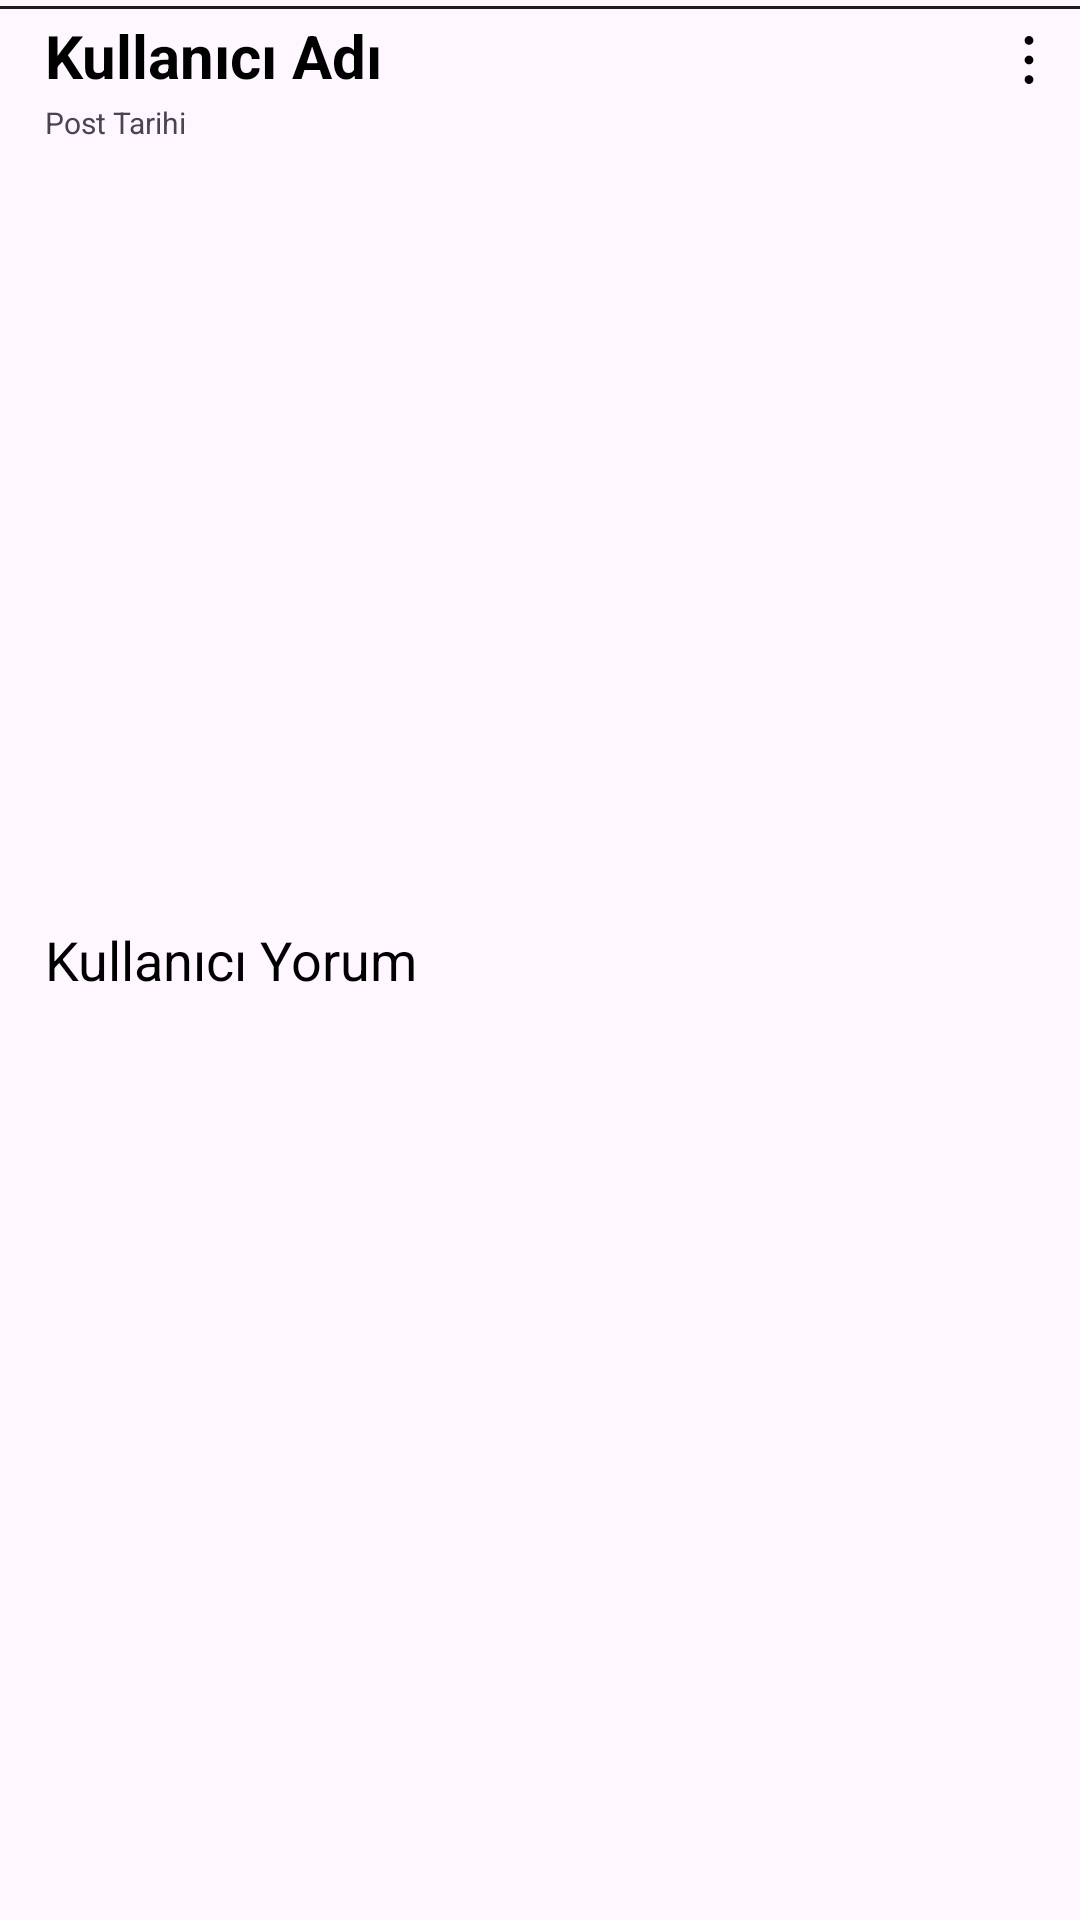

Here is an Android app screen rendered from its layout file. Give the layout XML and the strings, colors and styles it references.
<!-- AndroidManifest.xml: application theme Theme.Hacostagram -->
<!-- res/layout/recycler_row_profile.xml -->
<?xml version="1.0" encoding="utf-8"?>
<LinearLayout
    xmlns:android="http://schemas.android.com/apk/res/android"
    xmlns:tools="http://schemas.android.com/tools"
    android:layout_width="match_parent"
    xmlns:app="http://schemas.android.com/apk/res-auto"
    android:orientation="vertical"
    android:layout_height="wrap_content">
    <LinearLayout
        android:id="@+id/border"
        android:orientation="@null"
        android:layout_width="match_parent"
        android:layout_height="wrap_content"
        android:layout_marginTop="2dp"
        android:layout_marginBottom="2dp"
        android:background="@drawable/border">

    </LinearLayout>

        <androidx.constraintlayout.widget.ConstraintLayout
            android:layout_width="match_parent"
            android:layout_height="wrap_content">

            <TextView
                android:id="@+id/profilFeedKullaniciAdi"
                android:layout_width="wrap_content"
                android:layout_height="wrap_content"
                android:text="Kullanıcı Adı"
                android:layout_marginStart="15dp"
                android:textSize="20sp"
                android:textStyle="bold"
                app:layout_constraintBottom_toBottomOf="parent"
                app:layout_constraintStart_toStartOf="parent"
                app:layout_constraintTop_toTopOf="parent"
                android:textColor="?attr/colorOnSurface">

            </TextView>

            <ImageButton
                android:id="@+id/imageButton"
                android:layout_width="wrap_content"
                android:layout_height="wrap_content"
                android:layout_marginEnd="5dp"
                android:adjustViewBounds="true"
                android:background="@null"
                android:contentDescription="@null"
                app:tint="?attr/colorOnSurface"
                tools:ignore="SpeakableTextPresentCheck,TouchTargetSizeCheck"
                android:padding="0dp"
                android:scaleType="fitCenter"
                app:layout_constraintBottom_toBottomOf="parent"
                app:layout_constraintEnd_toEndOf="parent"
                app:srcCompat="@drawable/ic_more" />
        </androidx.constraintlayout.widget.ConstraintLayout>

    <TextView
        android:id="@+id/feedPostTarih"
        android:layout_width="wrap_content"
        android:textColor="?attr/colorOnSurfaceVariant"
        android:layout_height="wrap_content"
        android:textSize="10sp"
        android:layout_marginStart="15dp"
        android:text="Post Tarihi"
        android:layout_marginTop="2dp"
        tools:ignore="SmallSp">

    </TextView>

    <ImageView
        android:id="@+id/recyclerImageView"
        android:layout_width="match_parent"
        android:layout_marginStart="15dp"
        android:layout_marginEnd="15dp"
        android:layout_height="wrap_content"
        android:adjustViewBounds="true"
        android:layout_gravity="center"
        android:minHeight="250dp"
        android:layout_marginTop="5dp"
        android:scaleType="fitCenter">

    </ImageView>

    <TextView
        android:id="@+id/recyclerCommentText"
        android:layout_width="match_parent"
        android:layout_height="wrap_content"
        android:textSize="18sp"
        android:layout_marginStart="15dp"
        android:layout_marginTop="5dp"
        android:textColor="?attr/colorOnSurface"
        android:layout_marginBottom="5dp"
        android:text="Kullanıcı Yorum">

    </TextView>

</LinearLayout>
<!-- resources referenced by this layout -->
<resources>
  <!-- drawable border (drawable) -->
  <shape xmlns:android="http://schemas.android.com/apk/res/android"
      android:shape="rectangle">
      <size android:height="1dp"/>
      <solid android:color="?attr/colorOnBackground"/>
  </shape>
  <!-- drawable ic_more (drawable) -->
  <vector xmlns:android="http://schemas.android.com/apk/res/android"
      android:width="24dp"
      android:height="24dp"
      android:viewportWidth="960"
      android:viewportHeight="960">
    <path
        android:pathData="M479.91,800q-24.24,0 -41.41,-17.26 -17.17,-17.26 -17.17,-41.5t17.26,-41.41q17.27,-17.16 41.5,-17.16 24.24,0 41.41,17.26 17.17,17.26 17.17,41.5t-17.26,41.4Q504.14,800 479.91,800ZM479.91,538.67q-24.24,0 -41.41,-17.26 -17.17,-17.27 -17.17,-41.5 0,-24.24 17.26,-41.41 17.27,-17.17 41.5,-17.17 24.24,0 41.41,17.26 17.17,17.27 17.17,41.5 0,24.24 -17.26,41.41 -17.27,17.17 -41.5,17.17ZM479.91,277.33q-24.24,0 -41.41,-17.26 -17.17,-17.26 -17.17,-41.5t17.26,-41.4Q455.86,160 480.09,160q24.24,0 41.41,17.26 17.17,17.26 17.17,41.5t-17.26,41.41q-17.27,17.16 -41.5,17.16Z"
        android:fillColor="#e3e3e3"/>
  </vector>
  <style name="Theme.Hacostagram" parent="Theme.Material3.DayNight.NoActionBar">
          <item name="colorPrimary">@color/colorPrimary</item>
          <item name="colorOnPrimary">@color/colorOnPrimary</item>
  
          <item name="colorPrimaryContainer">@color/colorPrimaryContainer</item>
          <item name="colorOnPrimaryContainer">@color/colorOnPrimaryContainer</item>
  
          <item name="colorSecondary">@color/colorPrimary</item>
          <item name="colorOnSecondary">@color/colorOnPrimary</item>
  
          <item name="colorSurface">@color/colorSurface</item>
          <item name="colorOnSurface">@color/colorOnSurface</item>
  
          <item name="android:statusBarColor" tools:targetApi="l">?attr/colorPrimary</item>
          <item name="android:navigationBarColor" tools:targetApi="l">?attr/colorSurface</item>
          <item name="android:forceDarkAllowed" tools:targetApi="q">false</item>
      </style>
  <color name="colorPrimary">@color/button_bg</color>
  <color name="colorOnPrimary">@color/button_text</color>
  <color name="colorPrimaryContainer">@color/colorPrimary</color>
  <color name="colorOnPrimaryContainer">@color/colorOnPrimary</color>
  <color name="colorSurface">#FFFFFF</color>
  <color name="colorOnSurface">@color/text</color>
  <color name="button_bg">#000000</color>
  <color name="button_text">#FFFFFF</color>
  <color name="text">#000000</color>
</resources>
